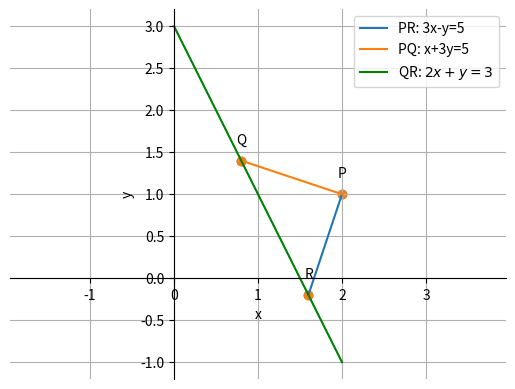

Write the Python code that produced this figure. (Note: this script raises an exception after producing the figure.)
import numpy as np
import matplotlib.pyplot as plt
import numpy.linalg as LA

P = np.array([2, 1])

#solving Ax=b, to find x
A = np.array([[3, -1],
              [2,  1]])
b = np.array([5, 3])
R = LA.solve(A, b)

A = np.array([[1, 3],
              [2, 1]])
b = np.array([5, 3])
Q = LA.solve(A, b)

plt.scatter([P[0],Q[0],R[0]], [P[1],Q[1],R[1]])

plt.plot([P[0],R[0]],[P[1],R[1]], label = "PR: 3x-y=5")
plt.plot([P[0],Q[0]],[P[1],Q[1]], label = "PQ: x+3y=5")
plt.plot([0,2], [3,-1], c='green', label = "QR: $2x+y=3$")

R_p = np.array([R[0],R[1]], dtype=np.float64).reshape(-1,1)
Q_p = np.array([Q[0],Q[1]], dtype=np.float64).reshape(-1,1)
P_p = np.array([2,1]).reshape(-1,1)


tri_coords = np.block([[P_p,Q_p,R_p]])
plt.scatter(tri_coords[0,:], tri_coords[1,:])
vert_labels = ['P','Q','R']
for i, txt in enumerate(vert_labels):
    plt.annotate(f'{txt}\n',
                 (tri_coords[0,i], tri_coords[1,i]), 
                 textcoords="offset points", 
                 xytext=(0.2,0.2), 
                 ha='center') 


ax = plt.gca()
ax.spines['top'].set_color('none')
ax.spines['bottom'].set_position('zero')
ax.spines['right'].set_color('none')
ax.spines['left'].set_position('zero')
plt.xlabel('x')
plt.ylabel('y')
plt.legend(loc='best')
plt.grid()
plt.axis('equal')

plt.savefig("../Figs/plot(py).png")
plt.show()



